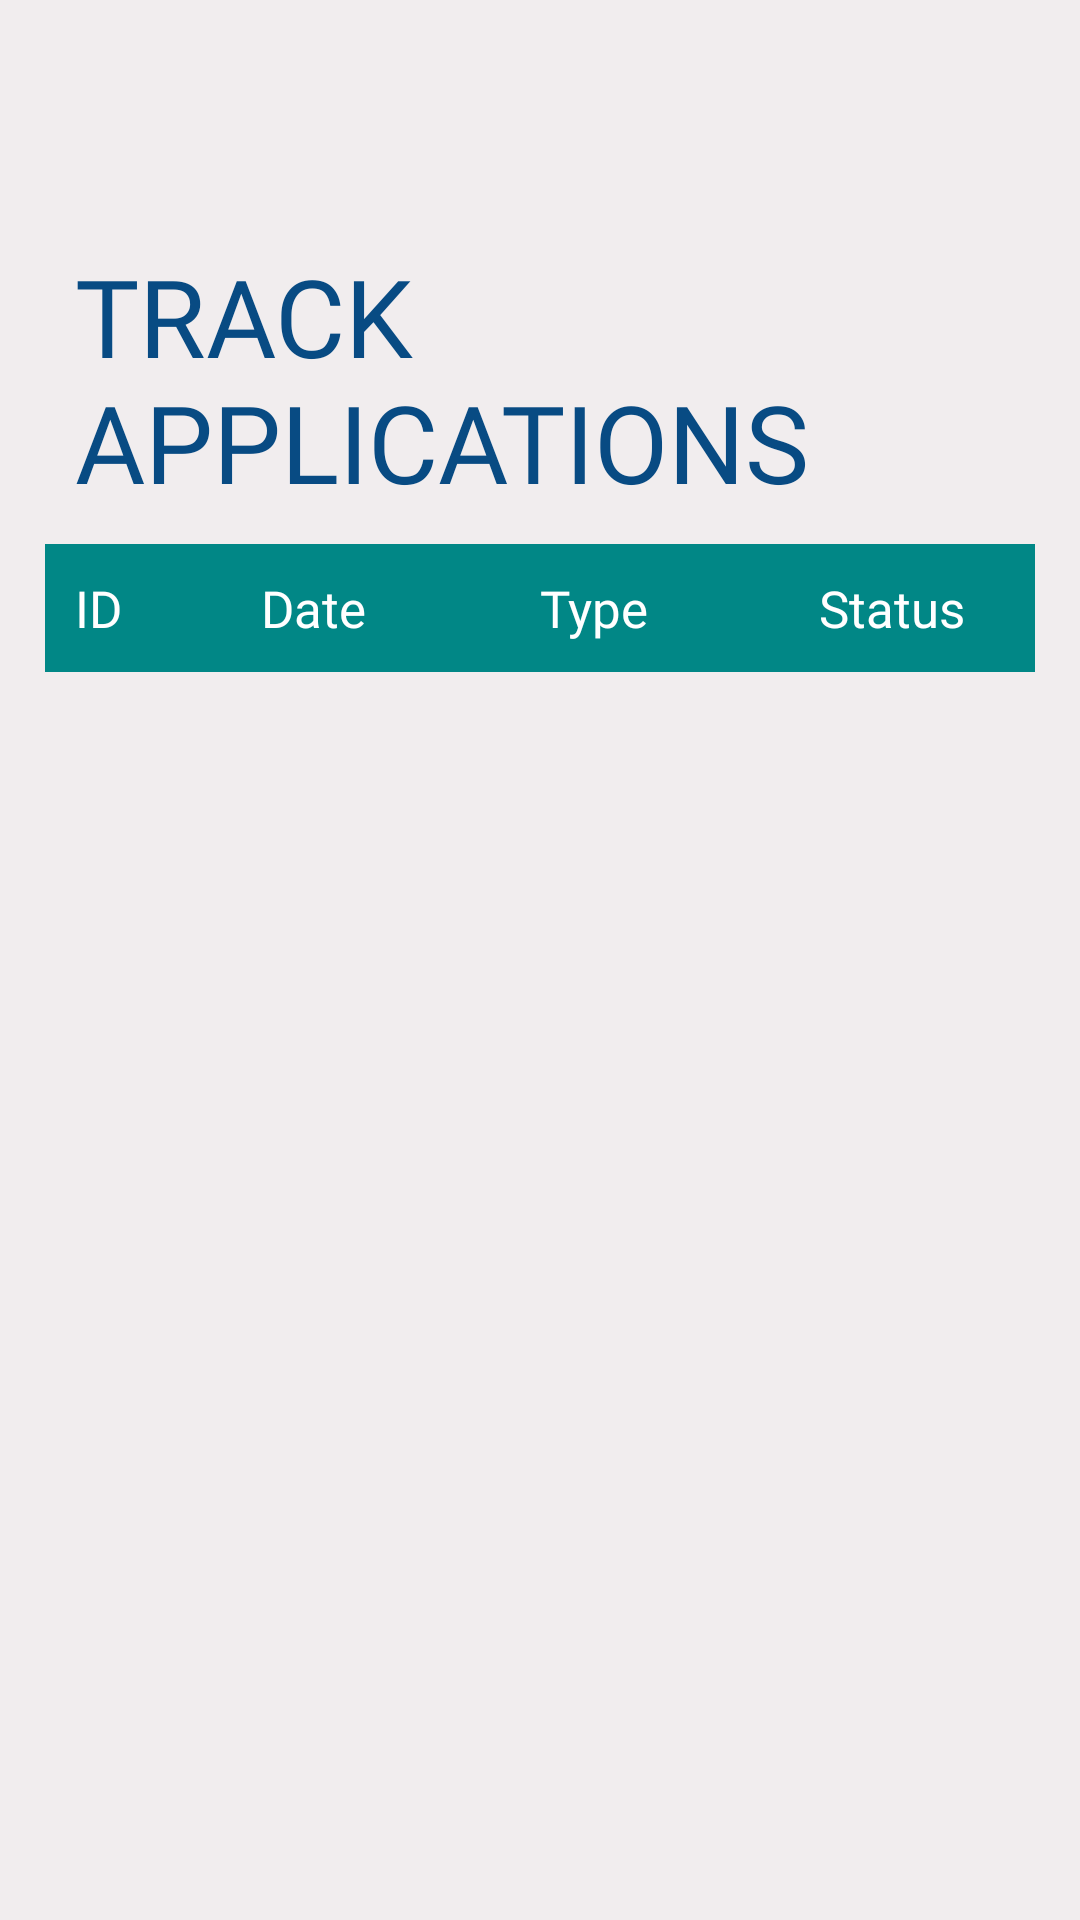

Layout XML and referenced resources for this Android screen:
<!-- AndroidManifest.xml: application theme Theme.USPENROLME -->
<!-- res/layout/fragment_applications_view_all.xml -->
<?xml version="1.0" encoding="utf-8"?>
<ScrollView xmlns:android="http://schemas.android.com/apk/res/android"
    android:layout_width="match_parent"
    android:layout_height="match_parent"
    android:background="@color/paleWhite"
    android:padding="15dp">

    <LinearLayout
        android:layout_width="match_parent"
        android:layout_height="wrap_content"
        android:orientation="vertical">

        
        <RelativeLayout
            android:layout_width="match_parent"
            android:layout_height="?actionBarSize">

            <ImageView
                android:id="@+id/application_backBtn"
                android:layout_width="80dp"
                android:layout_height="80dp"
                android:src="@drawable/back_icon"
                android:padding="10dp"
                android:layout_alignParentStart="true"
                android:layout_centerVertical="true"/>
        </RelativeLayout>

        
        <TextView
            android:layout_width="wrap_content"
            android:layout_height="wrap_content"
            android:text="TRACK APPLICATIONS"
            android:textSize="36sp"
            android:fontFamily="@font/bebas"
            android:textColor="@color/indigo"
            android:textAllCaps="true"
            android:padding="10dp"/>

        
        <LinearLayout
            android:layout_width="match_parent"
            android:layout_height="wrap_content"
            android:orientation="horizontal"
            android:background="@color/teal_700"
            android:padding="10dp">

            <TextView
                android:layout_width="0dp"
                android:layout_height="wrap_content"
                android:layout_weight="2"
                android:text="ID"
                android:textColor="@color/white"
                android:textSize="17sp"
                android:fontFamily="@font/bebas"/>
            <TextView
                android:layout_width="0dp"
                android:layout_height="wrap_content"
                android:layout_weight="3"
                android:text="Date"
                android:textColor="@color/white"
                android:textSize="17sp"
                android:fontFamily="@font/bebas"/>
            <TextView
                android:layout_width="0dp"
                android:layout_height="wrap_content"
                android:layout_weight="3"
                android:text="Type"
                android:textColor="@color/white"
                android:textSize="17sp"
                android:fontFamily="@font/bebas"/>
            <TextView
                android:layout_width="0dp"
                android:layout_height="wrap_content"
                android:layout_weight="2"
                android:text="Status"
                android:textColor="@color/white"
                android:textSize="17sp"
                android:fontFamily="@font/bebas"/>
        </LinearLayout>

        
        <RelativeLayout
            android:layout_width="match_parent"
            android:layout_height="wrap_content"
            android:layout_marginTop="5dp">

            <androidx.recyclerview.widget.RecyclerView
                android:id="@+id/application_rc"
                android:layout_width="match_parent"
                android:layout_height="wrap_content"/>

            <ProgressBar
                android:id="@+id/application_progress"
                android:layout_width="wrap_content"
                android:layout_height="wrap_content"
                android:layout_centerInParent="true"
                android:indeterminate="true"
                android:visibility="gone"
                android:indeterminateDrawable="@drawable/loading_icon_spinner"/>

            <TextView
                android:id="@+id/empty_applications"
                android:layout_width="wrap_content"
                android:layout_height="wrap_content"
                android:layout_centerInParent="true"
                android:text="No Applications Found"
                android:textSize="20sp"
                android:fontFamily="@font/garet"
                android:visibility="gone"/>
        </RelativeLayout>

    </LinearLayout>
</ScrollView>
<!-- resources referenced by this layout -->
<resources>
  <color name="indigo">#084B83</color>
  <color name="paleWhite">#F1EDEE</color>
  <color name="teal_700">#FF018786</color>
  <color name="white">#FFFFFFFF</color>
  <!-- drawable loading_icon_spinner (drawable) -->
  <?xml version="1.0" encoding="utf-8"?>
  <rotate xmlns:android="http://schemas.android.com/apk/res/android"
      android:drawable="@drawable/refresh"
      android:pivotX="50%"
      android:pivotY="50%"
      android:fromDegrees="0"
      android:toDegrees="360"
      android:duration="100"
      android:repeatCount="infinite"
      android:interpolator="@android:anim/linear_interpolator">
  
  </rotate>
  <style name="Theme.USPENROLME" parent="Theme.MaterialComponents.Light.NoActionBar">
          <item name="buttonStyle">@style/CustomButtonStyle</item>
          <item name="windowActionBar">false</item>
          <item name="windowNoTitle">true</item>
          <item name="colorPrimary">@color/blue</item>
          <item name="colorPrimaryVariant">@color/darkgrey</item>
          <item name="colorOnPrimary">@color/white</item>
          <item name="colorSecondary">@color/blue</item>
      </style>
  <!-- drawable refresh: vector/xml drawable (drawable, 3441 chars, omitted) -->
  <style name="CustomButtonStyle">
          <item name="android:background">@drawable/pay_btn</item>
          <item name="android:textColor">@android:color/white</item>
          <item name="android:padding">10dp</item>
      </style>
  <color name="blue">#1269b5</color>
  <color name="darkgrey">#979797</color>
  <!-- drawable pay_btn (drawable) -->
  <?xml version="1.0" encoding="utf-8"?>
  <shape xmlns:android="http://schemas.android.com/apk/res/android">
      <solid android:color="@color/teal_700"/>
      <corners android:radius="16dp"/>
  
  </shape>
</resources>
